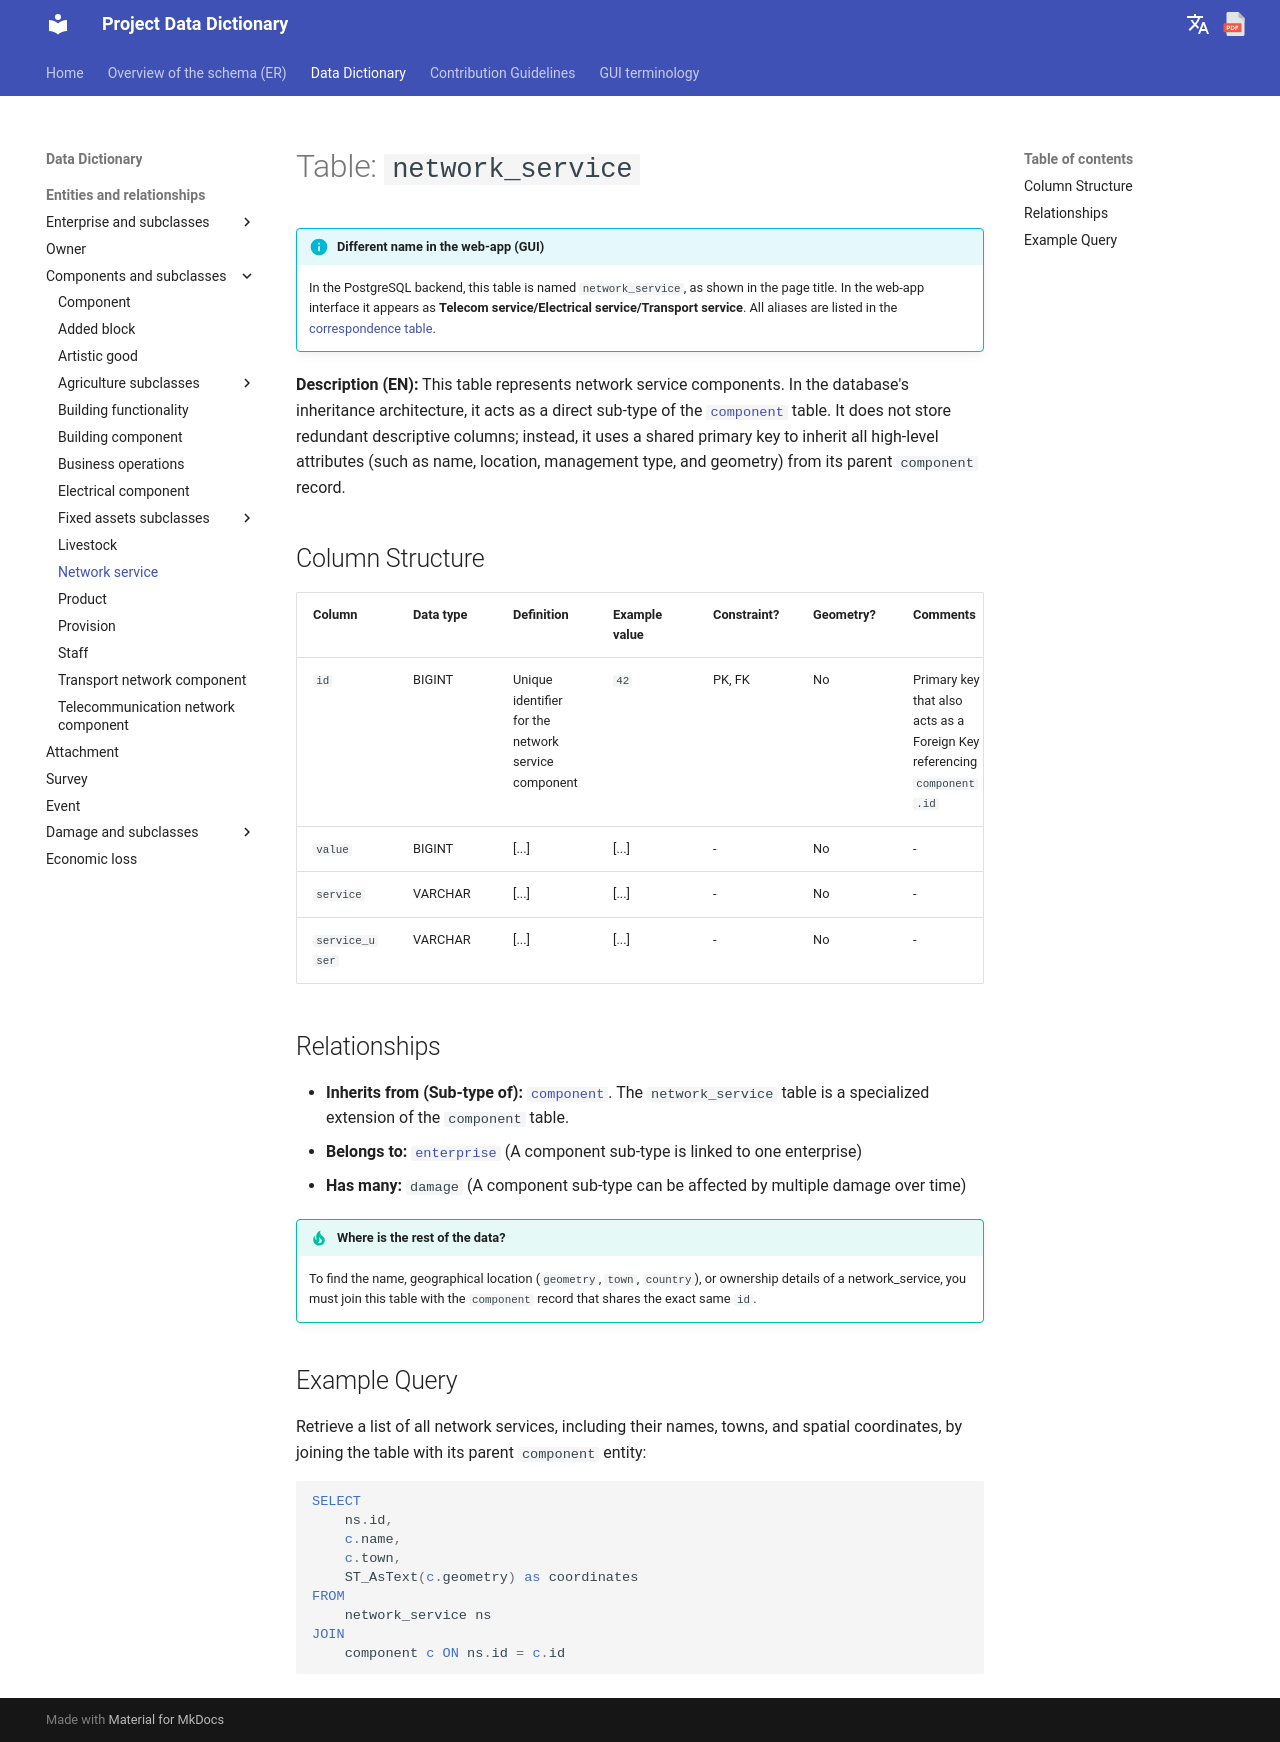

repository: Tars4815/dictionary-demo · page: tables/network_service/index.html · generator: mkdocs

# Table: `network_service`

!!! info "Different name in the web-app (GUI)"
    In the PostgreSQL backend, this table is named `network_service`, as shown in the page title. In the web-app interface it appears as **Telecom service/Electrical service/Transport service**. All aliases are listed in the [correspondence table](../backend-to-gui.md).

**Description (EN):** This table represents network service components. In the database's inheritance architecture, it acts as a direct sub-type of the [`component`](component.md) table. It does not store redundant descriptive columns; instead, it uses a shared primary key to inherit all high-level attributes (such as name, location, management type, and geometry) from its parent `component` record.

## Column Structure

| Column | Data type | Definition | Example value | Constraint? | Geometry? | Comments |
| :--- | :--- | :--- | :--- | :--- | :--- | :--- |
| `id` | BIGINT | Unique identifier for the network service component | `42` | PK, FK | No | Primary key that also acts as a Foreign Key referencing `component.id` |
| `value` | BIGINT | [...] | [...] | - | No | - |
| `service` | VARCHAR | [...] | [...] | - | No | - |
| `service_user` | VARCHAR | [...] | [...] | - | No | - |

## Relationships

* **Inherits from (Sub-type of):** [`component`](component.md). The `network_service` table is a specialized extension of the `component` table.
* **Belongs to:** [`enterprise`](enterprise.md) (A component sub-type is linked to one enterprise)
* **Has many:** `damage` (A component sub-type can be affected by multiple damage over time)

!!! tip "Where is the rest of the data?"
    To find the name, geographical location (`geometry`, `town`, `country`), or ownership details of a network_service, you must join this table with the `component` record that shares the exact same `id`.

## Example Query

Retrieve a list of all network services, including their names, towns, and spatial coordinates, by joining the table with its parent `component` entity:

```sql
SELECT 
    ns.id, 
    c.name, 
    c.town, 
    ST_AsText(c.geometry) as coordinates 
FROM 
    network_service ns
JOIN 
    component c ON ns.id = c.id
```
